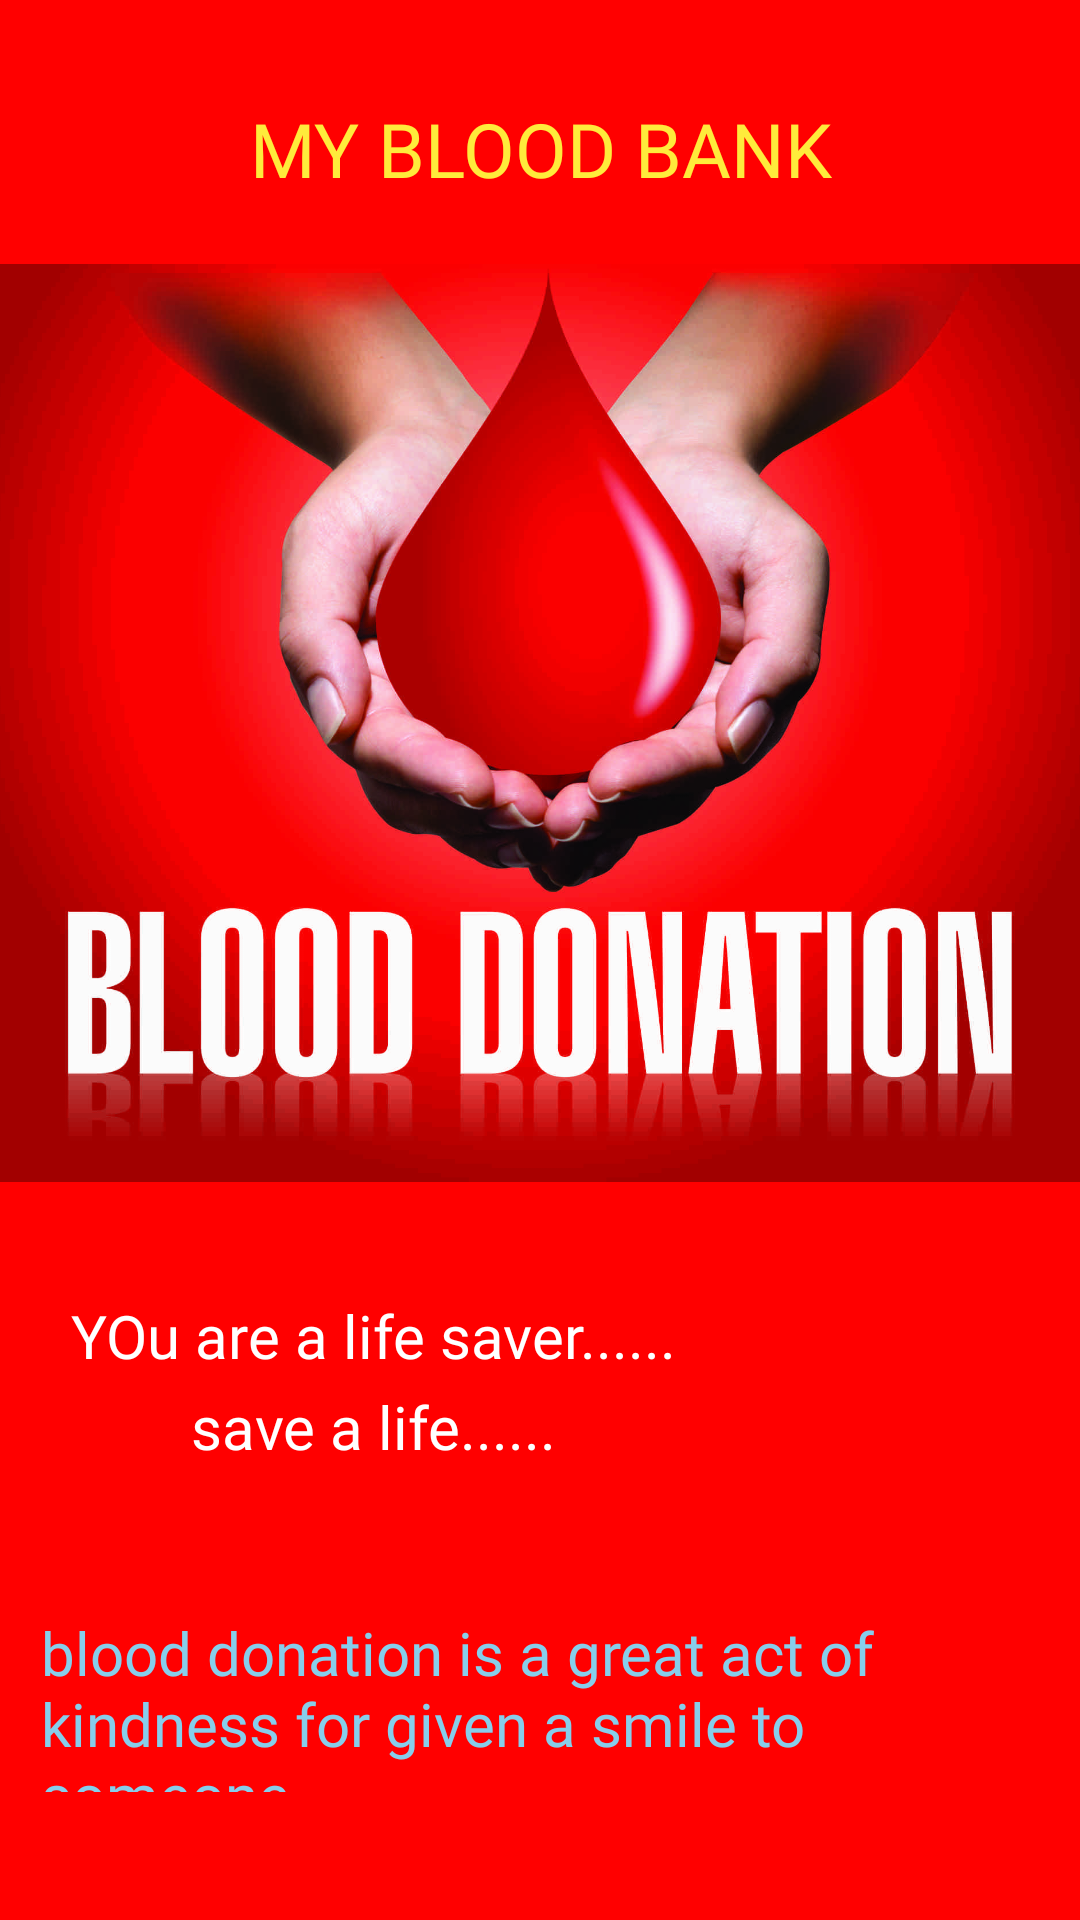

Produce the Android XML layout that renders to this screen, including the resource entries it uses.
<!-- AndroidManifest.xml: application theme Theme.BLOODBANK -->
<!-- res/layout/activity_main.xml -->
<?xml version="1.0" encoding="utf-8"?>
<androidx.constraintlayout.widget.ConstraintLayout xmlns:android="http://schemas.android.com/apk/res/android"
    xmlns:app="http://schemas.android.com/apk/res-auto"
    xmlns:tools="http://schemas.android.com/tools"
    android:layout_width="match_parent"
    android:layout_height="match_parent"
    android:background="#FF0000"
    tools:context=".MainActivity">

    <TextView
        android:id="@+id/textView2"
        android:layout_width="287dp"
        android:layout_height="63dp"
        android:fontFamily="@font/bungee"
        android:text="save a life......"
        android:textColor="#FFFFFF"
        android:textSize="20dp"
        app:layout_constraintBottom_toBottomOf="parent"
        app:layout_constraintEnd_toEndOf="parent"
        app:layout_constraintHorizontal_bias="0.87"
        app:layout_constraintStart_toStartOf="parent"
        app:layout_constraintTop_toBottomOf="@+id/imageView2"
        app:layout_constraintVertical_bias="0.372" />

    <ImageView
        android:id="@+id/imageView2"
        android:layout_width="486dp"
        android:layout_height="306dp"
        app:layout_constraintBottom_toBottomOf="parent"
        app:layout_constraintEnd_toEndOf="parent"
        app:layout_constraintHorizontal_bias="0.506"
        app:layout_constraintStart_toStartOf="parent"
        app:layout_constraintTop_toTopOf="parent"
        app:layout_constraintVertical_bias="0.263"
        app:srcCompat="@drawable/blood2" />

    <TextView
        android:id="@+id/textView"
        android:layout_width="313dp"
        android:layout_height="56dp"
        android:fontFamily="@font/bungee"
        android:text="YOu are a life saver......"
        android:textColor="#FFFFFF"
        android:textSize="20dp"
        app:layout_constraintBottom_toBottomOf="parent"
        app:layout_constraintEnd_toEndOf="parent"
        app:layout_constraintStart_toStartOf="parent"
        app:layout_constraintTop_toBottomOf="@+id/imageView2"
        app:layout_constraintVertical_bias="0.198" />

    <TextView
        android:id="@+id/textView3"
        android:layout_width="332dp"
        android:layout_height="60dp"
        android:fontFamily="@font/bangers"
        android:text="blood donation is a great act of kindness for given a smile to someone ..........."
        android:textColor="#87ceeb"
        android:textSize="20dp"
        app:layout_constraintBottom_toBottomOf="parent"
        app:layout_constraintEnd_toEndOf="parent"
        app:layout_constraintHorizontal_bias="0.493"
        app:layout_constraintStart_toStartOf="parent"
        app:layout_constraintTop_toBottomOf="@+id/textView2"
        app:layout_constraintVertical_bias="0.226" />

    <TextView
        android:id="@+id/textView10"
        android:layout_width="313dp"
        android:layout_height="72dp"
        android:text="MY BLOOD BANK"
        android:gravity="center"
        android:textSize="25dp"
        android:fontFamily="@font/bangers"
        android:textColor="#FFEB3B"
        app:layout_constraintBottom_toBottomOf="parent"
        app:layout_constraintEnd_toEndOf="parent"
        app:layout_constraintStart_toStartOf="parent"
        app:layout_constraintTop_toTopOf="parent"
        app:layout_constraintVertical_bias="0.024" />

</androidx.constraintlayout.widget.ConstraintLayout>
<!-- resources referenced by this layout -->
<resources>
  <!-- drawable blood2: jpg bitmap (drawable, 199063 bytes) -->
  <style name="Theme.BLOODBANK" parent="Theme.MaterialComponents.DayNight.DarkActionBar">
          
          <item name="colorPrimary">@color/purple_500</item>
          <item name="colorPrimaryVariant">@color/purple_700</item>
          <item name="colorOnPrimary">@color/white</item>
          
          <item name="colorSecondary">@color/teal_200</item>
          <item name="colorSecondaryVariant">@color/teal_700</item>
          <item name="colorOnSecondary">@color/black</item>
          
          <item name="android:statusBarColor" tools:targetApi="l">?attr/colorPrimaryVariant</item>
          
      </style>
  <color name="purple_500">#FF6200EE</color>
  <color name="purple_700">#FF3700B3</color>
  <color name="white">#FFFFFFFF</color>
  <color name="teal_200">#FF03DAC5</color>
  <color name="teal_700">#FF018786</color>
  <color name="black">#FF000000</color>
</resources>
